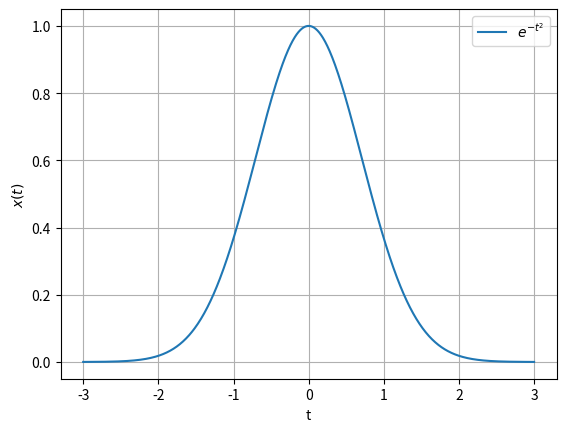

Recreate this plot in Python.
import numpy as np
import matplotlib.pyplot as plt

# Define the function x(t)
def x(t):
    return np.exp(-t**2)

# Generate t values
t_values = np.linspace(-3, 3, 1000)

# Calculate corresponding x(t) values
x_values = x(t_values)

# Plot the graph
plt.plot(t_values, x_values, label=r'$e^{-t^2}$')
plt.xlabel('t')
plt.ylabel('$x(t)$')
plt.legend()
plt.grid(True)
plt.savefig('graph.png')
plt.show()

